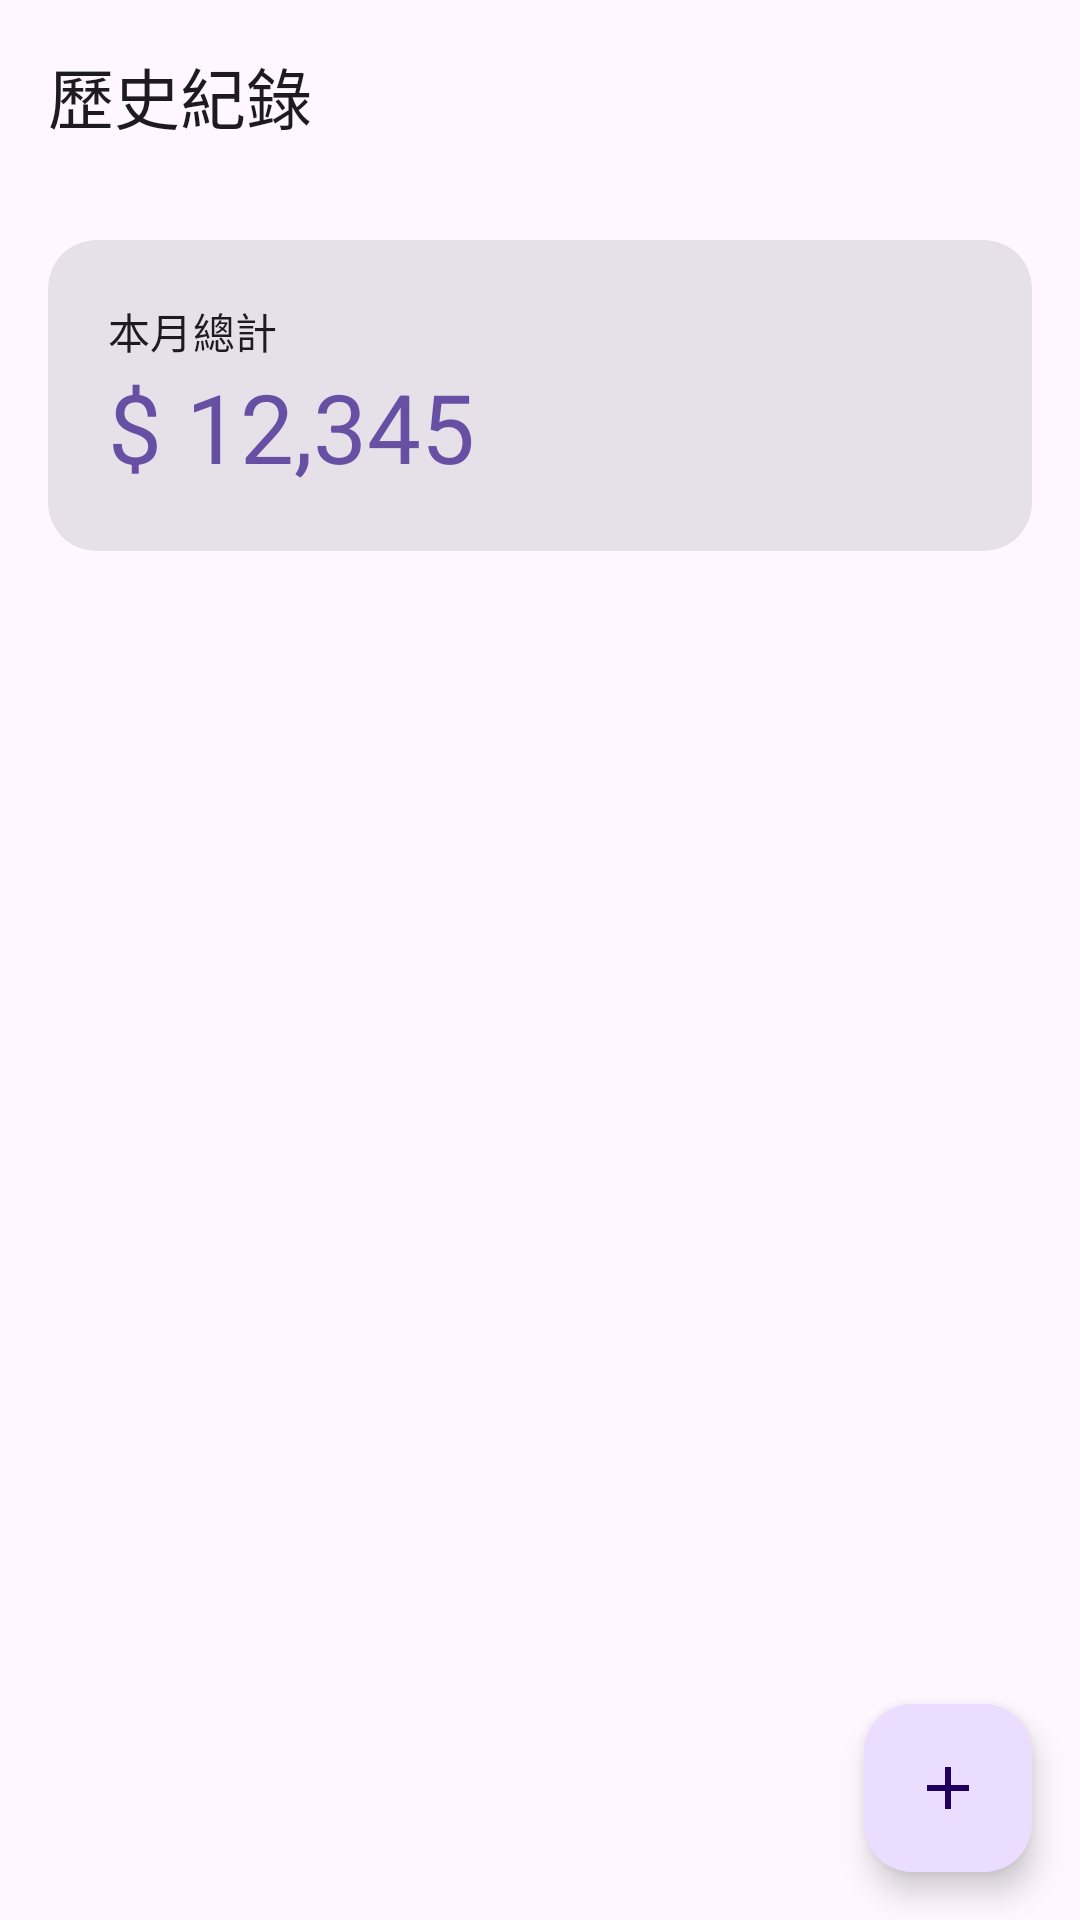

Android layout source for this screen:
<!-- AndroidManifest.xml: application theme Theme.SimplestBook -->
<!-- res/layout/activity_history.xml -->
<?xml version="1.0" encoding="utf-8"?>

<androidx.coordinatorlayout.widget.CoordinatorLayout xmlns:android="http://schemas.android.com/apk/res/android"
    xmlns:app="http://schemas.android.com/apk/res-auto"
    xmlns:tools="http://schemas.android.com/tools"
    android:id="@+id/main"
    android:layout_width="match_parent"
    android:layout_height="match_parent"
    tools:context=".HistoryActivity">

    <com.google.android.material.appbar.AppBarLayout
        android:layout_width="match_parent"
        android:layout_height="wrap_content">

        <com.google.android.material.appbar.MaterialToolbar
            android:id="@+id/historyToolbar"
            android:layout_width="match_parent"
            android:layout_height="?attr/actionBarSize"
            app:title="歷史紀錄"
            app:navigationIcon="@drawable/ic_back" />

        <com.google.android.material.card.MaterialCardView
            style="@style/Widget.Material3.CardView.Filled"
            android:layout_width="match_parent"
            android:layout_height="wrap_content"
            android:layout_margin="16dp"
            app:cardCornerRadius="16dp"
            app:cardElevation="0dp">

            <LinearLayout
                android:layout_width="match_parent"
                android:layout_height="wrap_content"
                android:orientation="vertical"
                android:padding="20dp">

                <TextView
                    android:layout_width="wrap_content"
                    android:layout_height="wrap_content"
                    android:text="本月總計"
                    android:textAppearance="?attr/textAppearanceLabelLarge" />

                <TextView
                    android:id="@+id/totalAmountText"
                    android:layout_width="wrap_content"
                    android:layout_height="wrap_content"
                    android:text="$ 12,345"
                    android:textAppearance="?attr/textAppearanceHeadlineLarge"
                    android:textColor="?attr/colorPrimary" />
            </LinearLayout>
        </com.google.android.material.card.MaterialCardView>

    </com.google.android.material.appbar.AppBarLayout>

    <ListView
        android:id="@+id/historyListView"
        android:layout_width="match_parent"
        android:layout_height="match_parent"
        android:clipToPadding="false"
        android:divider="@android:color/transparent"
        android:dividerHeight="12dp"
        android:nestedScrollingEnabled="true"
        android:paddingTop="8dp"
        android:paddingBottom="80dp"
        android:paddingHorizontal="12dp"
        app:layout_behavior="@string/appbar_scrolling_view_behavior"
        tools:listitem="@layout/item_record" />

    <com.google.android.material.floatingactionbutton.FloatingActionButton
        android:id="@+id/fabAdd"
        android:layout_width="wrap_content"
        android:layout_height="wrap_content"
        android:layout_gravity="bottom|end"
        android:layout_margin="16dp"
        android:contentDescription="新增紀錄"
        app:srcCompat="@drawable/ic_add"
        app:shapeAppearanceOverlay="@style/Widget.Material3.FloatingActionButton.Primary" />

</androidx.coordinatorlayout.widget.CoordinatorLayout>
<!-- res/layout/item_record.xml (included above) -->
<?xml version="1.0" encoding="utf-8"?>

<com.google.android.material.card.MaterialCardView xmlns:android="http://schemas.android.com/apk/res/android"
    xmlns:app="http://schemas.android.com/apk/res-auto"
    xmlns:tools="http://schemas.android.com/tools"
    android:layout_width="match_parent"
    android:layout_height="wrap_content"
    android:layout_marginHorizontal="16dp"
    android:layout_marginVertical="4dp"
    app:cardElevation="0dp"
    style="@style/Widget.Material3.CardView.Elevated">

    <LinearLayout
        android:layout_width="match_parent"
        android:layout_height="wrap_content"
        android:orientation="horizontal"
        android:padding="16dp"
        android:gravity="center_vertical">

        <LinearLayout
            android:layout_width="0dp"
            android:layout_height="wrap_content"
            android:layout_weight="1"
            android:orientation="vertical">

            <TextView
                android:id="@+id/itemNote"
                android:layout_width="wrap_content"
                android:layout_height="wrap_content"
                android:textAppearance="?attr/textAppearanceTitleMedium"
                tools:text="午餐排骨便當" />

            <TextView
                android:id="@+id/itemCategory"
                android:layout_width="wrap_content"
                android:layout_height="wrap_content"
                android:textAppearance="?attr/textAppearanceBodySmall"
                tools:text="餐飲" />
        </LinearLayout>

        <TextView
            android:id="@+id/itemAmount"
            android:layout_width="wrap_content"
            android:layout_height="wrap_content"
            android:textAppearance="?attr/textAppearanceTitleLarge"
            android:textColor="?attr/colorPrimary"
            tools:text="$ 120" />

    </LinearLayout>
</com.google.android.material.card.MaterialCardView>
<!-- resources referenced by this layout -->
<resources>
  <!-- drawable ic_add (drawable) -->
  <vector xmlns:android="http://schemas.android.com/apk/res/android"
      android:width="24dp"
      android:height="24dp"
      android:viewportWidth="24"
      android:viewportHeight="24"
      android:tint="?attr/colorControlNormal">
    <path
        android:fillColor="@android:color/white"
        android:pathData="M19,13h-6v6h-2v-6H5v-2h6V5h2v6h6v2z"/>
  </vector>
  <style name="Theme.SimplestBook" parent="Base.Theme.SimplestBook" />
  <style name="Base.Theme.SimplestBook" parent="Theme.Material3.DayNight.NoActionBar">
          
          
      </style>
</resources>
